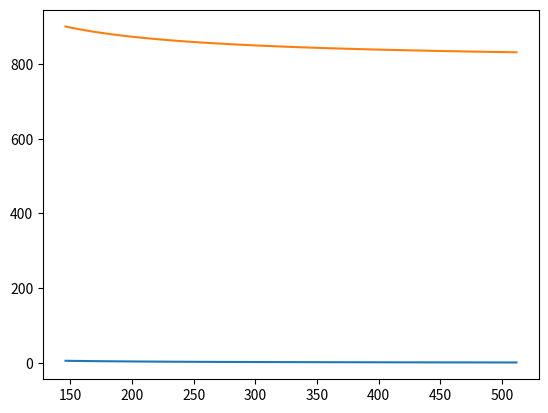

Reproduce this figure in Python.
#plot 2 values 
#x ranging from 830.997 to 900.00
#y ranging from 1.624 to 6.165 with 71 values in between
#plotting the graph
import matplotlib.pyplot as plt
import numpy as np
import math
x = np.linspace(830.997,900.00,71)
y = np.linspace(1.624,6.165,71)
r = x/y
#title as Resistance graph
#x label as Voltage
#y label as Current
plt.plot(r,y) #plotting the graph of resistance vs current
plt.show()

#plot 2 values 
#x ranging from 830.997 to 900.00
#y ranging from 1.624 to 6.165 with 71 values in between
#plotting the graph
import matplotlib.pyplot as plt
import numpy as np
import math
x = np.linspace(830.997,900.00,71)
y = np.linspace(1.624,6.165,71)
r = x/y
#title as Resistance graph
#x label as Voltage
#y label as Current
plt.plot(r,x) #plot for resistance and voltage
plt.show()
